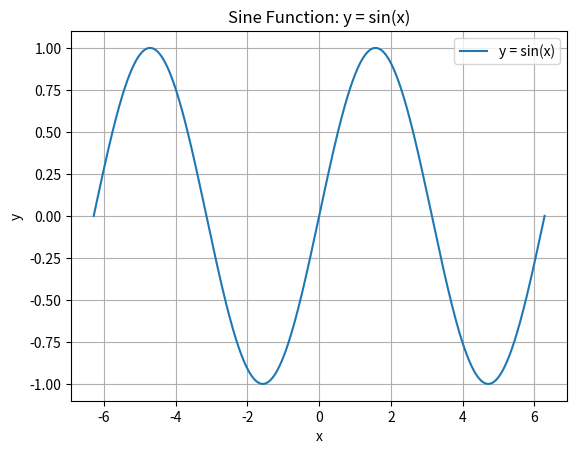

Write Python code to recreate this figure.
import numpy as np
import matplotlib.pyplot as plt

# 生成 x 值的范围，从 -2π 到 2π
x = np.linspace(-2 * np.pi, 2 * np.pi, 1000)

# 计算对应的 y 值，y = sin(x)
y = np.sin(x)

# 绘制图像
plt.plot(x, y, label='y = sin(x)')

# 添加标题和标签
plt.title('Sine Function: y = sin(x)')
plt.xlabel('x')
plt.ylabel('y')

# 显示图例
plt.legend()

# 显示网格
plt.grid(True)

# 显示图像
plt.show()